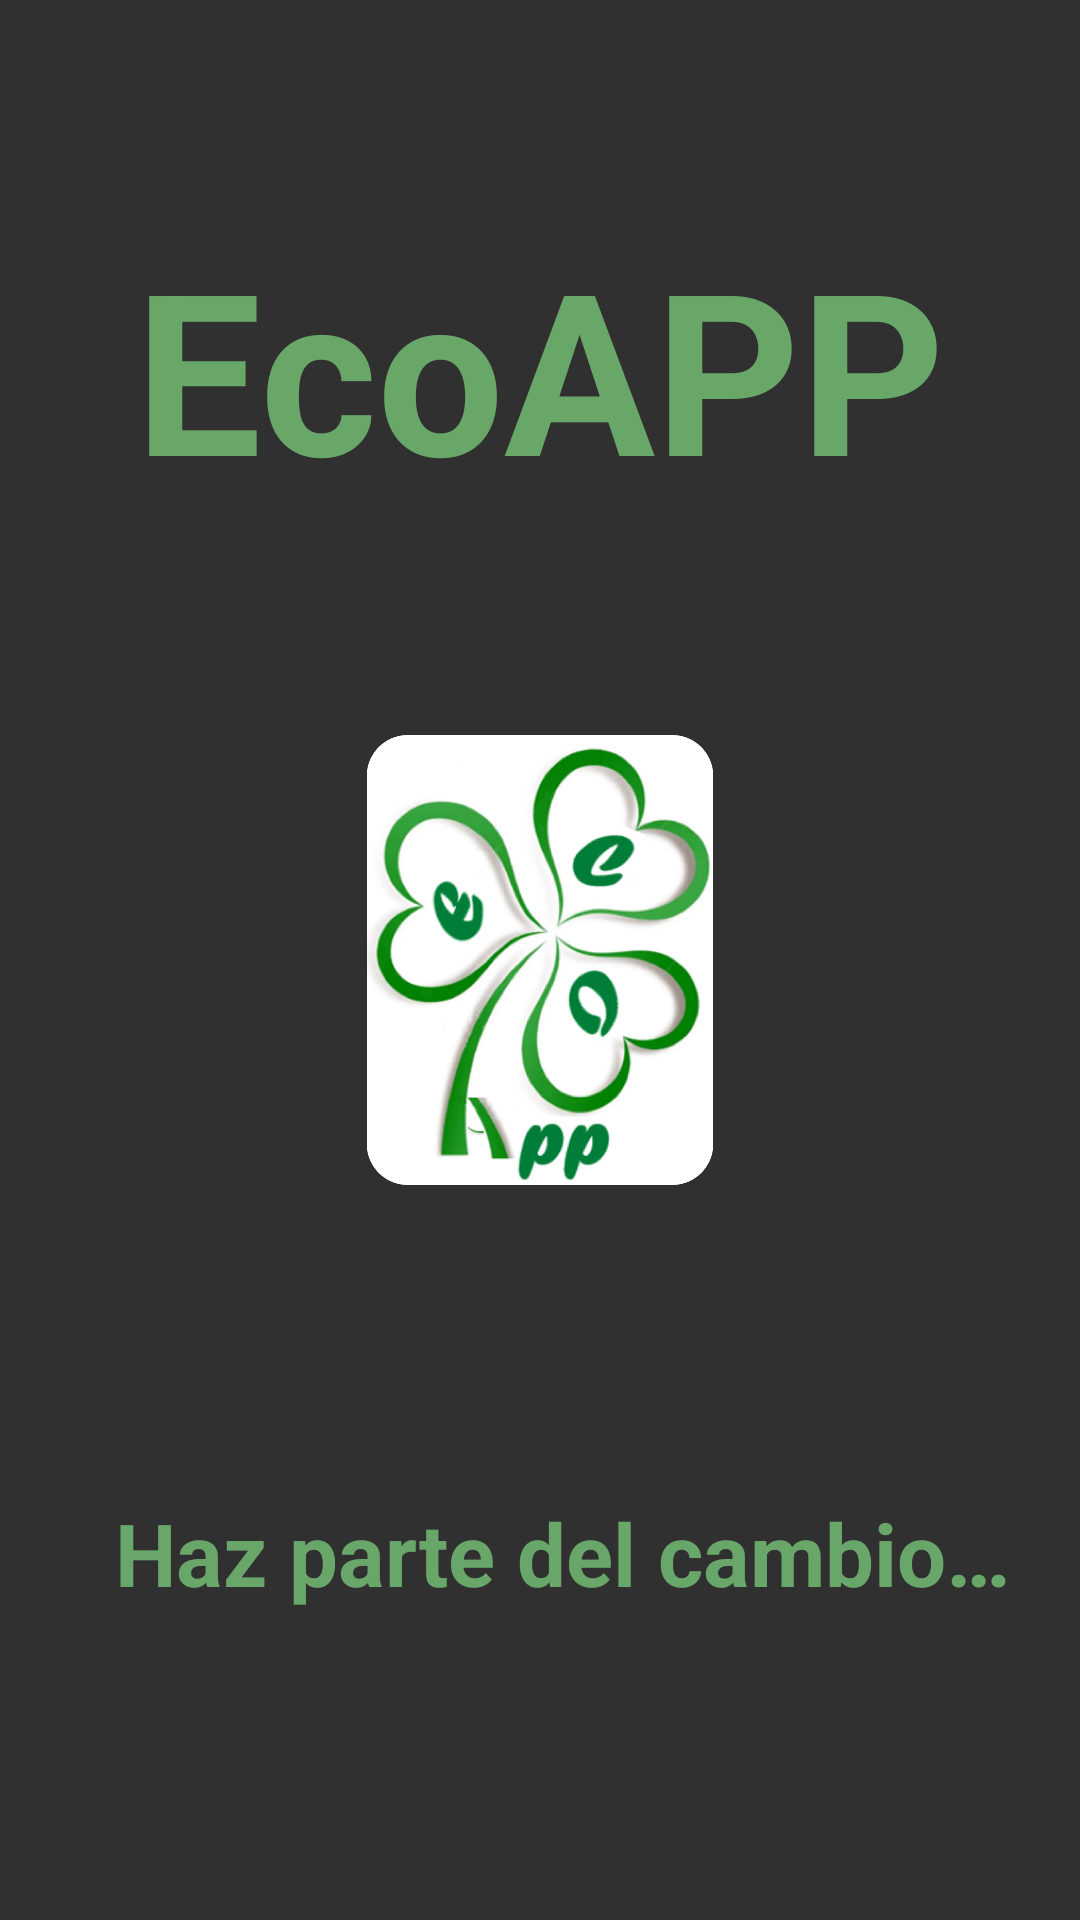

Write the Android layout XML for this screen, with the resource values it uses.
<!-- AndroidManifest.xml: application theme Theme.AppCompat.NoActionBar -->
<!-- res/layout/anim.xml -->
<?xml version="1.0" encoding="utf-8"?>
<androidx.constraintlayout.widget.ConstraintLayout xmlns:android="http://schemas.android.com/apk/res/android"
    xmlns:app="http://schemas.android.com/apk/res-auto"
    xmlns:tools="http://schemas.android.com/tools"
    android:layout_width="match_parent"
    android:layout_height="match_parent"
    tools:context=".Inicioanim.Anim"
    android:id="@+id/inicio_Rotacion">

    <ImageView
        android:id="@+id/aniInicio"
        android:layout_width="150dp"
        android:layout_height="150dp"
        android:src="@drawable/logo"
        app:layout_constraintBottom_toBottomOf="parent"
        app:layout_constraintEnd_toEndOf="parent"
        app:layout_constraintStart_toStartOf="parent"
        app:layout_constraintTop_toTopOf="parent"
        android:importantForAccessibility="no" />

    <TextView
        android:id="@+id/logo_inicio"
        android:layout_width="wrap_content"
        android:layout_height="wrap_content"
        android:text="@string/app_name"
        android:textColor="#69A769"
        android:textSize="75sp"
        android:textStyle="bold"
        app:layout_constraintBottom_toTopOf="@+id/aniInicio"
        app:layout_constraintEnd_toEndOf="parent"
        app:layout_constraintStart_toStartOf="parent"
        app:layout_constraintTop_toTopOf="parent" />

    <TextView
        android:id="@+id/login_slogan"
        android:layout_width="wrap_content"
        android:layout_height="wrap_content"
        android:text="@string/slogan"
        android:textColor="#69A669"
        android:textSize="29sp"
        android:textStyle="bold"
        app:layout_constraintBottom_toBottomOf="parent"
        app:layout_constraintEnd_toEndOf="parent"
        app:layout_constraintHorizontal_bias="0.625"
        app:layout_constraintStart_toStartOf="parent"
        app:layout_constraintTop_toBottomOf="@+id/aniInicio" />

</androidx.constraintlayout.widget.ConstraintLayout>
<!-- resources referenced by this layout -->
<resources>
  <!-- drawable logo: png bitmap (drawable, 327269 bytes) -->
  <string name="app_name">EcoAPP</string>
  <string name="slogan">Haz parte del cambio…</string>
</resources>
